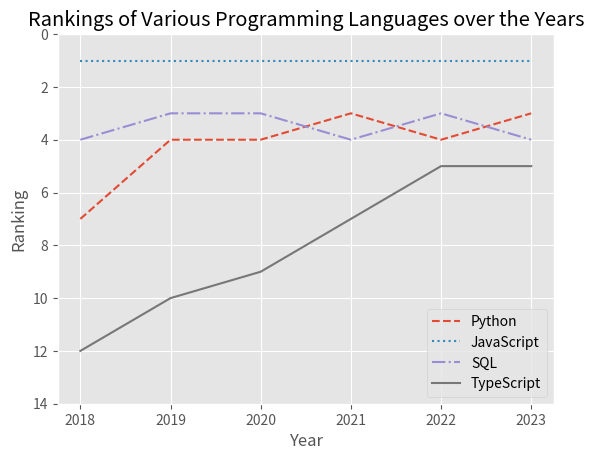

The script that saved this image:
import matplotlib.pyplot as plt

plt.style.use("ggplot")

years = [2018, 2019, 2020, 2021, 2022, 2023]

python_position = [7,4,4,3,4,3]

js_position = [1, 1, 1, 1, 1, 1]

sql_position = [4, 3, 3, 4, 3, 4]

ts_position = [12, 10, 9, 7, 5, 5]

plt.plot(years, python_position, label = "Python", linestyle = "dashed")
plt.plot(years, js_position, label = "JavaScript", linestyle = "dotted")
plt.plot(years, sql_position, label = "SQL", linestyle = "dashdot")
plt.plot(years, ts_position, label = "TypeScript")

plt.title("Rankings of Various Programming Languages over the Years")
plt.xlabel("Year")
plt.ylabel("Ranking")

plt.ylim(bottom = 14, top = 0)

plt.legend()
plt.show()